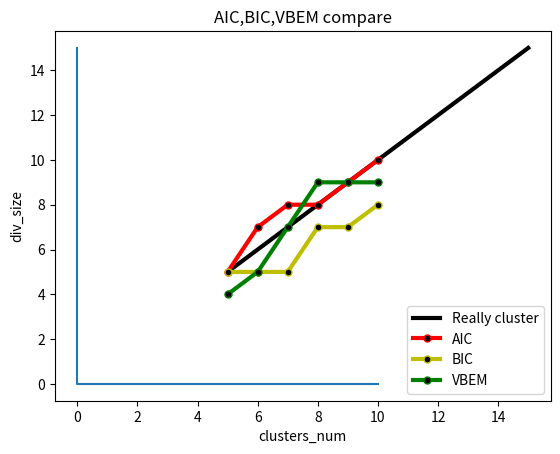

Recreate this plot in Python.
import matplotlib.pyplot as plt
#plt.style.use('ggplot')

y1 = [5,7,8,8,9,10]
x1 = [5,6,7,8,9,10]

y2 = [5,5,5,7,7,8]
x2 = [5,6,7,8,9,10]

y3 = [4,5,7,9,9,9]
x3 = [5,6,7,8,9,10]

y4 = [15,0,0,0,0,0]
x4 = [0,0,7,8,9,10]

y5 = [5,6,7,8,9,15]
x5 = [5,6,7,8,9,15]

plt.plot(x5,y5,label='Really cluster',linewidth=3,color='black')
plt.plot(x1,y1,label='AIC',color='r',linewidth=3,marker='o',markerfacecolor='black',markersize=5)
plt.plot(x2,y2,label='BIC',color='y',linewidth=3,marker='o',markerfacecolor='black',markersize=5)
plt.plot(x3,y3,label='VBEM',color='green',linewidth=3,marker='o',markerfacecolor='black',markersize=5)
plt.plot(x4,y4)


plt.xlabel('clusters_num')
plt.ylabel('div_size')
plt.title('AIC,BIC,VBEM compare')


plt.legend()
plt.show()
#plt.savefig('sample_size_compare.png')
